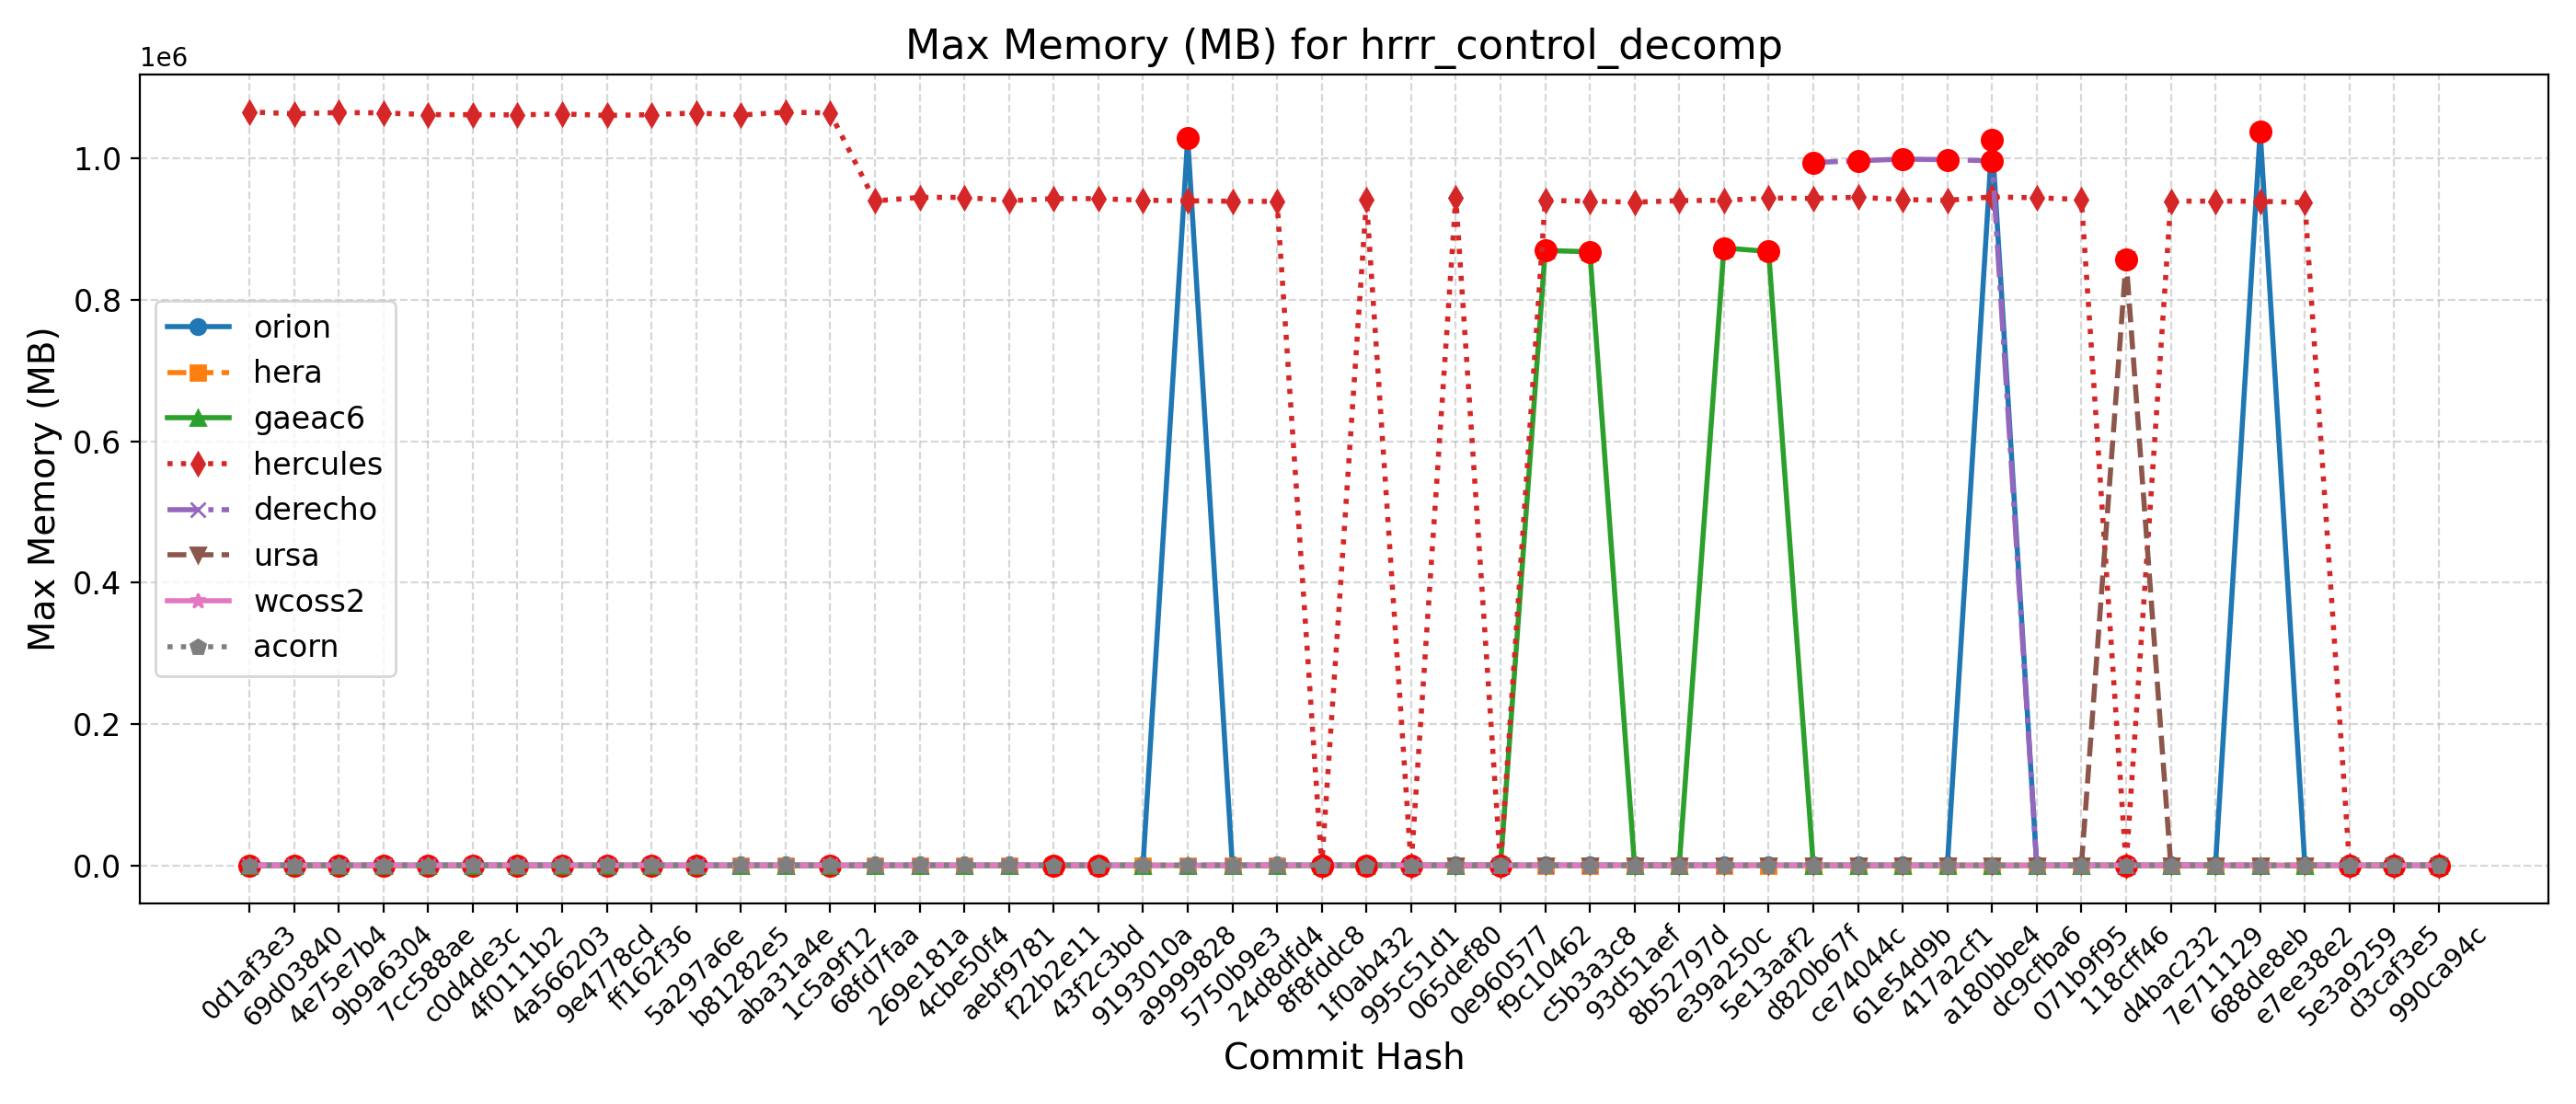

The data file committed next to this chart (first rows):
Hash, Date, Message, orion, hera, gaeac6, hercules, derecho, ursa, wcoss2, acorn
990ca94c, 2025-09-16, Update tests such that LSM and LANDICE a…, 1039, 949, 870, 940, , 858, 1004, 1006
d3caf3e5, 2025-09-15, update mom6 to its main repo. 20250818 c…, 1034, 954, 871, 937, , 856, 1005, 1011
5e3a9259, 2025-09-10, Introduce tuning parameter for convectiv…, 1037, 951, 871, 937, , 855, 1015, 1009
e7ee38e2, 2025-09-08, Scale-aware 3DTKE EDMF and TTE-EDMF GFS …, 1024, 953, 871, 937028, , 855, 1015, 1010
688de8eb, 2025-09-04, Fix default cdmbgwd settings (#2788), 1037664, 952, 869, 939048, 995, 855, 1014, 1008
7e711129, 2025-09-02, Use container with spack stack 1.9.2 (#2…, 1036, 952, 870, 939184, 995, 857, 1009, 1007
d4bac232, 2025-08-29, MPAS dycore + Atmosphere Generalization …, 1036, 952, 870, 939184, 995, 857, 1009, 1007
118cff46, 2025-08-25, Add FV3 grid mask for regional domains t…, 1019, 949, 873, 939, 994, 856308, 1005, 1008
071b9f95, 2025-08-22, Fix Restart IAU and Ultra-Low Reproducib…, 1028, 951, 872, 941476, 994, 856, 1005, 1007
dc9cfba6, 2025-08-19, Update CICE through 2025-07 and switch t…, 1041, 956, 868, 943948, 996, 855, 1013, 1008
a180bbe4, 2025-08-15, FV3: Fix Prate_avg and UPP call freq + F…, 1026120, 952, 870, 945052, 996188, 855, 1005, 1008
417a2cf1, 2025-08-13, Fix conus13km tests restart and decompos…, 1039, 951, 867, 940344, 997692, 855, 1012, 1007
61e54d9b, 2025-08-11, Add two-way ocean-wave coupling feature …, 1026, 949, 870, 941364, 998600, 856, 1010, 1010
ce74044c, 2025-08-06, Create a user-friendly "process model" t…, 1026, 952, 872, 944608, 996164, 856, 1013, 1007
d820b67f, 2025-08-01, Update GOCART to v2.4.3 (#2819), 1027, 953, 867, 943056, 993736, 855, 1012, 1007
5e13aaf2, 2025-07-29, Update DATM meshes and switch to bilinea…, 1031, 952, 868096, 943532, , 855, 1013, 1005
e39a250c, 2025-07-24, Update FV3 hash to include UPP ss192/Urs…, 1030, 956, 873028, 940388, 990, 856, 1014, 1007
8b52797d, 2025-07-21, Combination of 2684,2707,2771 (MERRA2 3-…, 1027, 950, 873, 939868, 997, 856, 1014, 1005
93d51aef, 2025-07-17, Exporting Canopy Variables from AQM to F…, 1028, 952, 866, 937652, 995, 857, 1015, 1009
c5b3a3c8, 2025-07-14, GFDLMP-v3 and TEMPO MP microphysics (#25…, 1037, 956, 867604, 939196, 994, 855, 1012, 1006
f9c10462, 2025-07-11, Combination of several CCPP-physics PRs …, 1037, 953, 869492, 940028, 996, 855, 1010, 1007
0e960577, 2025-07-09, Combination #2777 (maintask writes CMEPS…, 1045, 958, 867, 940, 991, 855, 1012, 1008
065def80, 2025-07-07, Port UFS-WM to Ursa (#2471), 1036, 951, 869, 944468, 999, 855, 1002, 1007
995c51d1, 2025-07-03, Upgrade UFS-WM to spack-stack/1.9.2 (#26…, 1036, 951, 869, 940, 999, , 1002, 1007
1f0ab432, 2025-07-01, Reduce WW3 memory use (#2624), 1035, 949, 871, 941240, 1003, , 997, 1010
8f8fddc8, 2025-06-30, Bring in scale-aware 3DTKE related chang…, 1040, 954, 870, 940, 1008, , 998, 1009
24d8dfd4, 2025-06-26, Slight modification in orographic gravit…, 1032, 950, 871, 938760, 1003, , 1009, 1014
5750b9e3, 2025-06-20, gcycle update (#2747), 1029, 954, 872, 938988, 1004, , 1011, 1009
a9999828, 2025-06-12, Add a new parameter in dycore to control…, 1028120, 955, 866, 939680, 1003, , 1012, 1015
9193010a, 2025-06-06, In Noah-MP, set zero for canopy liquid a…, 1028, 950, 872, 940412, , , 999, 1015
43f2c3bd, 2025-06-04, Urgent Documentation Update for HSD Capa…, 1032, 953, 872, 942672, 1003, , 998, 1010
f22b2e11, 2025-06-02, Bug fix for surface roughness calculatio…, 1032, 953, 872, 942672, 1003, , 998, 1010
aebf9781, 2025-05-27, Fix bug to improve wave initialization b…, 1029, 939, 867, 939712, 1004, , 999, 1013
4cbe50f4, 2025-05-23, Add idealized, regional tropical cyclone…, 1027, 943, 867, 944456, 1006, , 1009, 1013
269e181a, 2025-05-23, Add GFSv17 IAU restart tests without wav…, 1027, 943, 867, 944456, 1006, , 1009, 1013
68fd7faa, 2025-05-15, Enable Hera, Hercules Gnu tests: cpld_de…, 1031, 948, 871, 939464, 1003, , 1000, 1014
1c5a9f12, 2025-05-09, Add "ultra low" coupled configurations t…, 1031, 840, 871, 1063720, 1003, , 1000, 1014
aba31a4e, 2025-05-06, Resolve miscellaneous WM issues and upda…, 1026, 861, 871, 1064900, 1003, , 1008, 1013
b81282e5, 2025-05-05, Switch to vector remapping and bilinear …, 1026, 861, 871, 1060720, 1003, , 1008, 1013
5a297a6e, 2025-05-02, improve coupled model startup cost for w…, 1037, 832, 873, 1063716, 1003, , 1009, 1008
ff162f36, 2025-05-01, NSSL MP scheme updates + Stochastic Phys…, 1031, 833, 867, 1061300, 1002, , 1010, 1014
9e4778cd, 2025-04-25, Loosen restriction on optional arguments…, 1031, 831, 867, 1060244, 1004, , 1013, 1014
4a566203, 2025-04-23, CMake Atmosphere Dycore Generalization +…, 1027, 837, 871, 1062348, 1003, , 1004, 1013
4f0111b2, 2025-04-21, Add CMEPS log file at restart write; IAU…, 1034, 836, 873, 1061000, 1006, , 1016, 1011
c0d4de3c, 2025-04-18, Update mom6 to its main repository 20250…, 1033, 838, 866, 1061284, 1004, , 1014, 1013
7cc588ae, 2025-04-16, Add PIO configuration variables for CMEP…, 1025, 845, 865, 1061388, 1003, , 1012, 1011
9b9a6304, 2025-04-11, Memcheck fixes (#2655), 1030, 847, 866, 1063784, 1006, , 1006, 1011
4e75e7b4, 2025-04-10, Update upp submodule to the latest UPP (…, 1034, 845, 870, 1064368, 1005, , 1009, 1006
69d03840, 2025-04-07, Use ESMF Redist instead of Remap for FV3…, 1031, 834, 868, 1062564, 1005, , 1008, 1006
0d1af3e3, 2025-04-02, Convert GFS DDTs from blocked data struc…, 1036, 844, 868, 1065236, 1004, , 1008, 1005
